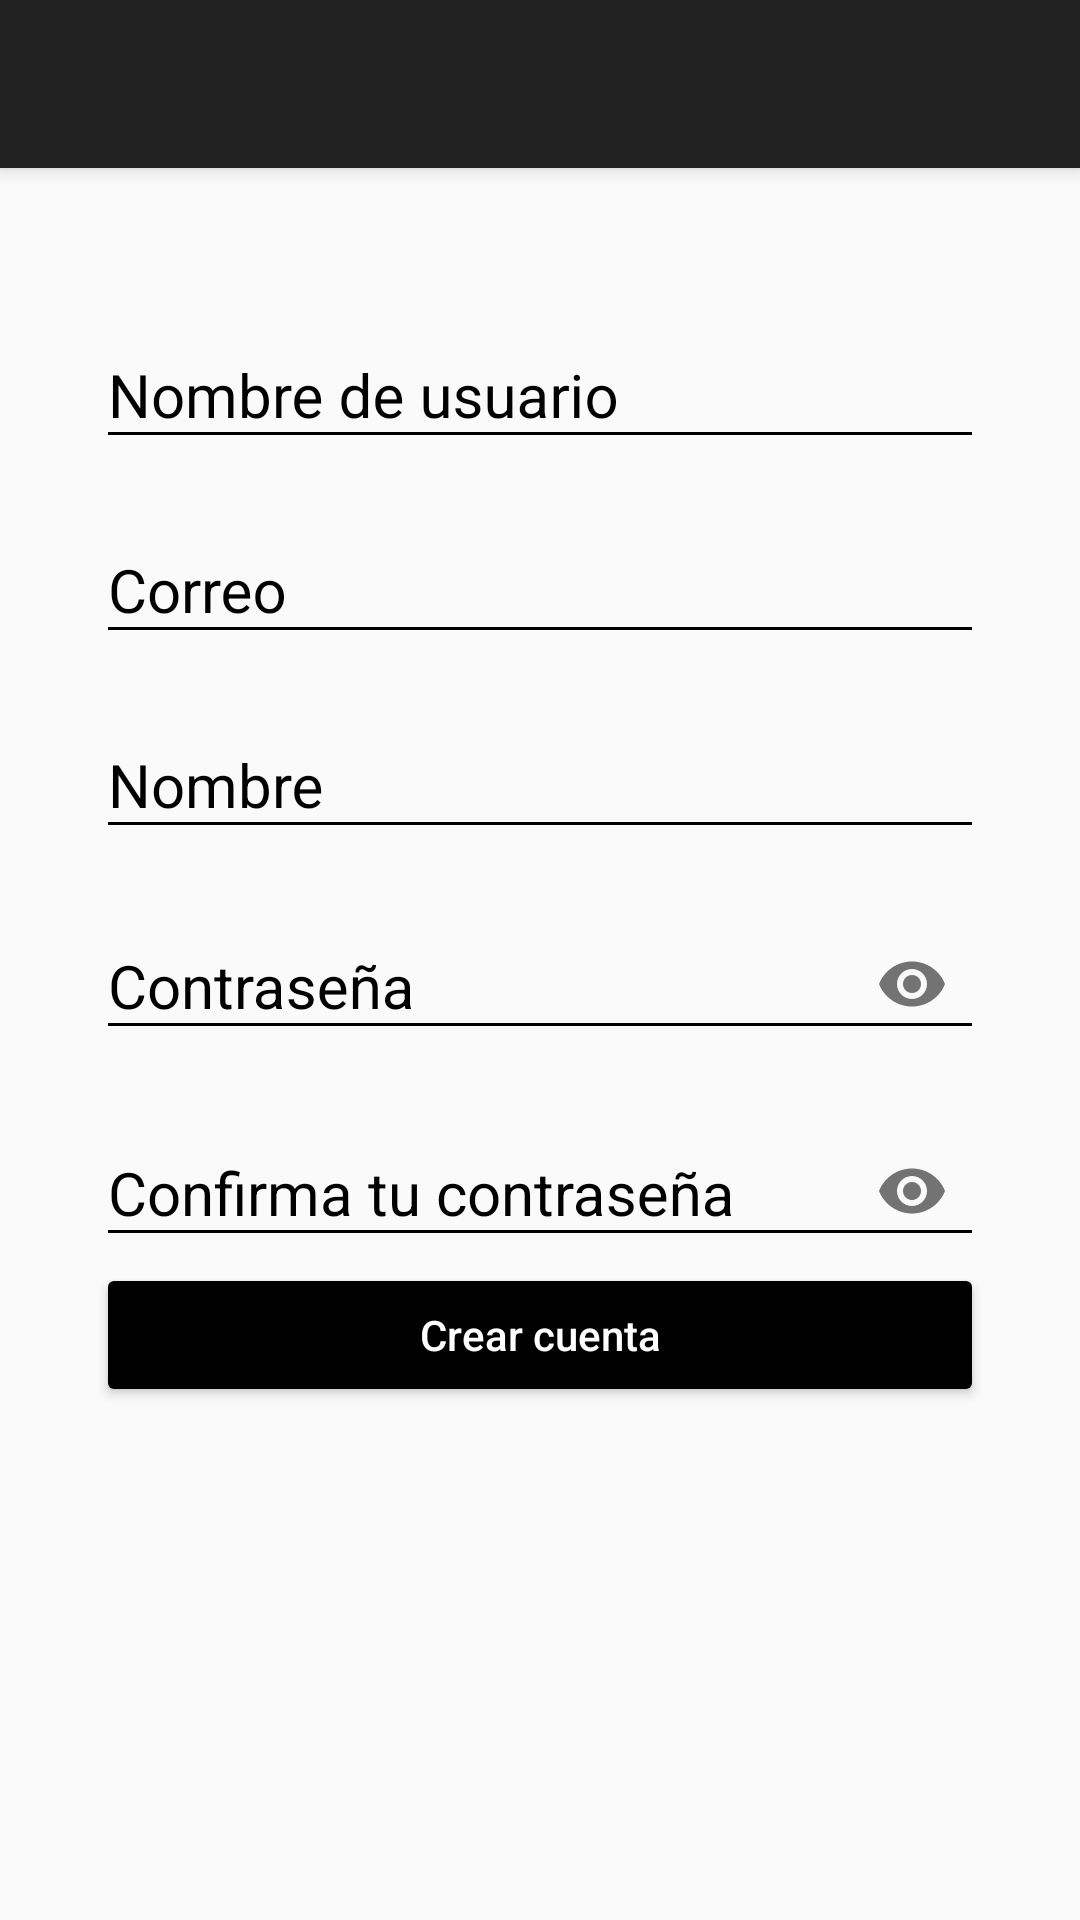

Write the Android layout XML for this screen, with the resource values it uses.
<!-- AndroidManifest.xml: application theme AppTheme -->
<!-- res/layout/activity_create_account.xml -->
<?xml version="1.0" encoding="utf-8"?>
<android.support.design.widget.CoordinatorLayout xmlns:android="http://schemas.android.com/apk/res/android"
    xmlns:app="http://schemas.android.com/apk/res-auto"
    xmlns:tools="http://schemas.android.com/tools"
    android:layout_width="match_parent"
    android:layout_height="match_parent"
    tools:context=".login.view.CreateAccountActivity">

    <include layout="@layout/actionbar_toolbar"/>

    <ScrollView
        android:layout_width="match_parent"
        android:layout_height="match_parent"
        android:fillViewport="true"
        app:layout_behavior="@string/appbar_scrolling_view_behavior">

        <LinearLayout
            android:layout_width="match_parent"
            android:layout_height="match_parent"
            android:orientation="vertical"
            android:padding="@dimen/padding_horizontal_login">

            <android.support.design.widget.TextInputLayout
                android:layout_width="match_parent"
                android:layout_height="wrap_content"
                android:theme="@style/EditTextBlack"
                android:layout_marginTop="@dimen/edittext_margin_createaccount">

                <android.support.design.widget.TextInputEditText
                    android:id="@+id/username"
                    android:layout_width="match_parent"
                    android:layout_height="wrap_content"
                    android:hint="@string/hint_username"/>


            </android.support.design.widget.TextInputLayout>

            <android.support.design.widget.TextInputLayout
                android:layout_width="match_parent"
                android:layout_height="wrap_content"
                android:theme="@style/EditTextBlack"
                android:layout_marginTop="@dimen/edittext_margin_createaccount">

                <android.support.design.widget.TextInputEditText
                    android:id="@+id/email"
                    android:layout_width="match_parent"
                    android:layout_height="wrap_content"
                    android:hint="@string/hint_email"/>


            </android.support.design.widget.TextInputLayout>
            <android.support.design.widget.TextInputLayout
                android:layout_width="match_parent"
                android:layout_height="wrap_content"
                android:theme="@style/EditTextBlack"
                android:layout_marginTop="@dimen/edittext_margin_createaccount">

                <android.support.design.widget.TextInputEditText
                    android:id="@+id/name"
                    android:layout_width="match_parent"
                    android:layout_height="wrap_content"
                    android:hint="@string/hint_name"/>


            </android.support.design.widget.TextInputLayout>

            <android.support.design.widget.TextInputLayout
                android:layout_width="match_parent"
                android:layout_height="wrap_content"
                android:theme="@style/EditTextBlack"
                android:layout_marginTop="@dimen/edittext_margin_createaccount"
                app:passwordToggleEnabled="true">

                <android.support.design.widget.TextInputEditText
                    android:id="@+id/password_createaccount"
                    android:layout_width="match_parent"
                    android:layout_height="wrap_content"
                    android:hint="@string/hint_password"
                    android:inputType="textPassword"/>


            </android.support.design.widget.TextInputLayout>

            <android.support.design.widget.TextInputLayout
                android:layout_width="match_parent"
                android:layout_height="wrap_content"
                android:theme="@style/EditTextBlack"
                android:layout_marginTop="@dimen/edittext_margin_createaccount"
                app:passwordToggleEnabled="true">

                <android.support.design.widget.TextInputEditText
                    android:id="@+id/confirm_password"
                    android:layout_width="match_parent"
                    android:layout_height="wrap_content"
                    android:hint="@string/hint_confirm_password"
                    android:inputType="textPassword"/>


            </android.support.design.widget.TextInputLayout>

            <Button
                android:id="@+id/join_us"
                android:layout_width="match_parent"
                android:layout_height="wrap_content"
                android:text="@string/text_button_create_account"
                android:theme="@style/RaisedButtonDark"
                android:textAllCaps="false"/>

        </LinearLayout>


    </ScrollView>





</android.support.design.widget.CoordinatorLayout>
<!-- res/layout/actionbar_toolbar.xml (included above) -->
<?xml version="1.0" encoding="utf-8"?>
<android.support.design.widget.AppBarLayout
    android:layout_width="match_parent"
    android:layout_height="wrap_content"
    android:theme="@style/AppTheme.AppBarOverlay"
    xmlns:android="http://schemas.android.com/apk/res/android"
    xmlns:app="http://schemas.android.com/apk/res-auto"
    xmlns:tools="http://schemas.android.com/tools">

    <android.support.v7.widget.Toolbar
        android:id="@+id/toolbar"
        android:layout_width="match_parent"
        android:layout_height="?attr/actionBarSize"
        android:background="?attr/colorPrimary"
        app:popupTheme="@style/AppTheme.PopupOverlay" />

</android.support.design.widget.AppBarLayout>
<!-- resources referenced by this layout -->
<resources>
  <dimen name="edittext_margin_createaccount">10dp</dimen>
  <dimen name="padding_horizontal_login">32dp</dimen>
  <string name="hint_confirm_password">Confirma tu contraseña</string>
  <string name="hint_email">Correo</string>
  <string name="hint_name">Nombre</string>
  <string name="hint_password">Contraseña</string>
  <string name="hint_username">Nombre de usuario</string>
  <string name="text_button_create_account">Crear cuenta</string>
  <style name="AppTheme.AppBarOverlay" parent="ThemeOverlay.AppCompat.Dark.ActionBar" />
  <style name="AppTheme.PopupOverlay" parent="ThemeOverlay.AppCompat.Light" />
  <style name="EditTextBlack" parent="TextAppearance.AppCompat">
          <item name="android:textColorHint">@color/editTextColorBlack</item>
          <item name="android:textSize">@dimen/edittext_textsize_login</item>
          <item name="android:textColorPrimary">@color/editTextColorBlack</item>
          <item name="colorControlNormal">@color/editTextColorBlack</item>
          <item name="colorAccent">@color/editTextColorBlack</item>
          <item name="colorControlActivated">@color/editTextColorBlack</item>
      </style>
  <style name="RaisedButtonDark" parent="Theme.AppCompat.Light">
          <item name="colorButtonNormal">@color/colorPrimaryDark</item>
          <item name="colorControlHighlight">@color/colorPrimary</item>
          <item name="android:textColor">@android:color/white</item>
      </style>
  <style name="AppTheme" parent="Theme.AppCompat.Light.NoActionBar">
          
          <item name="colorPrimary">@color/colorPrimary</item>
          <item name="colorPrimaryDark">@color/colorPrimaryDark</item>
          <item name="colorAccent">@color/colorAccent</item>
      </style>
  <color name="editTextColorBlack">#000000</color>
  <dimen name="edittext_textsize_login">20sp</dimen>
  <color name="colorPrimaryDark">#000000</color>
  <color name="colorPrimary">#212121</color>
  <color name="colorAccent">#E0E0E0</color>
</resources>
